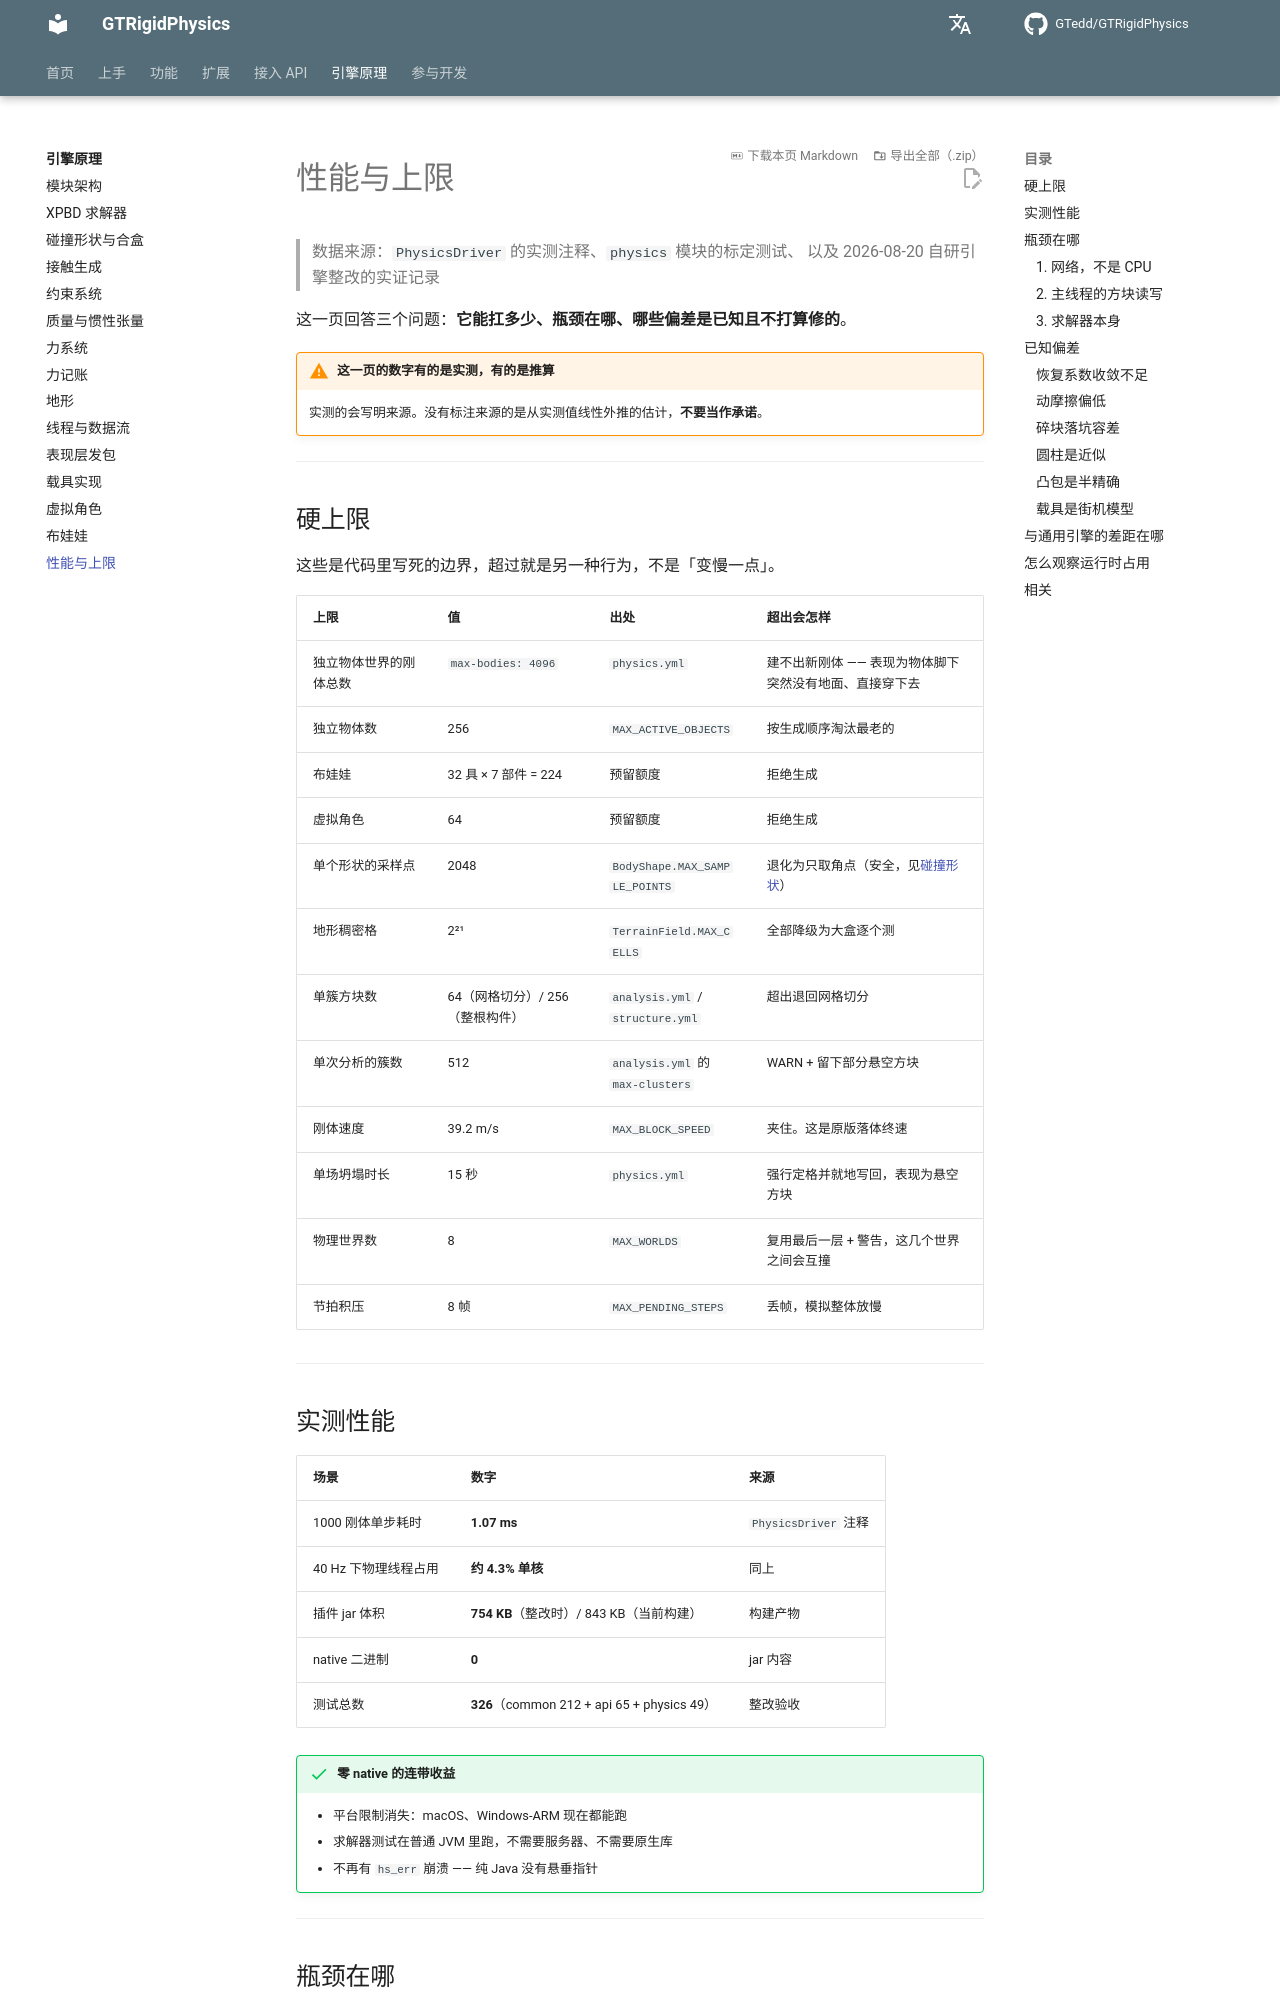

repository: GTedd/GTRigidPhysics · page: engine/limits/index.html · generator: mkdocs

# 性能与上限

> 数据来源：`PhysicsDriver` 的实测注释、`physics` 模块的标定测试、
> 以及 2026-08-20 自研引擎整改的实证记录

这一页回答三个问题：**它能扛多少、瓶颈在哪、哪些偏差是已知且不打算修的**。

!!! warning "这一页的数字有的是实测，有的是推算"
    实测的会写明来源。没有标注来源的是从实测值线性外推的估计，**不要当作承诺**。

---

## 硬上限

这些是代码里写死的边界，超过就是另一种行为，不是「变慢一点」。

| 上限 | 值 | 出处 | 超出会怎样 |
|---|---|---|---|
| 独立物体世界的刚体总数 | `max-bodies: 4096` | `physics.yml` | 建不出新刚体 —— 表现为物体脚下突然没有地面、直接穿下去 |
| 独立物体数 | 256 | `MAX_ACTIVE_OBJECTS` | 按生成顺序淘汰最老的 |
| 布娃娃 | 32 具 × 7 部件 = 224 | 预留额度 | 拒绝生成 |
| 虚拟角色 | 64 | 预留额度 | 拒绝生成 |
| 单个形状的采样点 | 2048 | `BodyShape.MAX_SAMPLE_POINTS` | 退化为只取角点（安全，见[碰撞形状](shape.md#点数上限与退化)） |
| 地形稠密格 | 2²¹ | `TerrainField.MAX_CELLS` | 全部降级为大盒逐个测 |
| 单簇方块数 | 64（网格切分）/ 256（整根构件） | `analysis.yml` / `structure.yml` | 超出退回网格切分 |
| 单次分析的簇数 | 512 | `analysis.yml` 的 `max-clusters` | WARN + 留下部分悬空方块 |
| 刚体速度 | 39.2 m/s | `MAX_BLOCK_SPEED` | 夹住。这是原版落体终速 |
| 单场坍塌时长 | 15 秒 | `physics.yml` | 强行定格并就地写回，表现为悬空方块 |
| 物理世界数 | 8 | `MAX_WORLDS` | 复用最后一层 + 警告，这几个世界之间会互撞 |
| 节拍积压 | 8 帧 | `MAX_PENDING_STEPS` | 丢帧，模拟整体放慢 |

---
